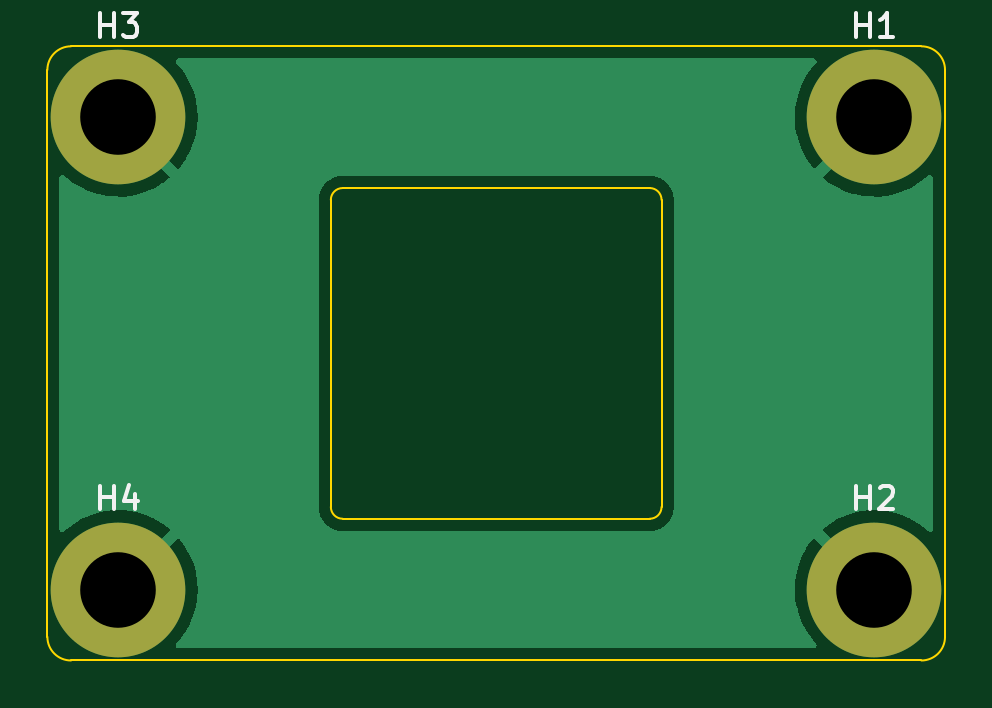
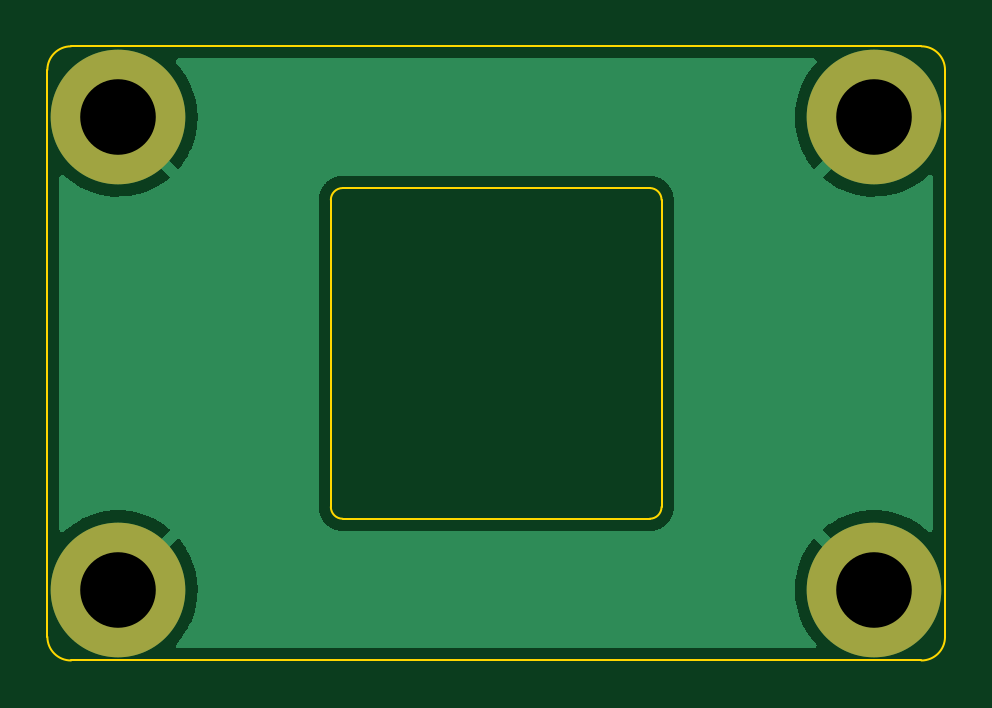
Circuit board: 11 layer files. Board 38.0 x 26.0 mm.
- bottom_copper: plate-B_Cu.gbr (21728 bytes)
- bottom_mask: plate-B_Mask.gbr (681 bytes)
- paste: plate-B_Paste.gbr (488 bytes)
- bottom_silk: plate-B_Silkscreen.gbr (489 bytes)
- outline: plate-Edge_Cuts.gbr (1500 bytes)
- top_copper: plate-F_Cu.gbr (21728 bytes)
- top_mask: plate-F_Mask.gbr (681 bytes)
- paste: plate-F_Paste.gbr (488 bytes)
- top_silk: plate-F_Silkscreen.gbr (1997 bytes)
- drill: plate-NPTH.drl (305 bytes)
- drill: plate-PTH.drl (361 bytes)

=== bottom_copper: plate-B_Cu.gbr (21728 bytes, source omitted) ===
=== bottom_mask: plate-B_Mask.gbr ===
%TF.GenerationSoftware,KiCad,Pcbnew,(5.99.0-9519-ga70106a3bd)*%
%TF.CreationDate,2021-04-17T12:19:11-04:00*%
%TF.ProjectId,plate,706c6174-652e-46b6-9963-61645f706362,rev?*%
%TF.SameCoordinates,Original*%
%TF.FileFunction,Soldermask,Bot*%
%TF.FilePolarity,Negative*%
%FSLAX46Y46*%
G04 Gerber Fmt 4.6, Leading zero omitted, Abs format (unit mm)*
G04 Created by KiCad (PCBNEW (5.99.0-9519-ga70106a3bd)) date 2021-04-17 12:19:11*
%MOMM*%
%LPD*%
G01*
G04 APERTURE LIST*
%ADD10C,5.700000*%
G04 APERTURE END LIST*
D10*
%TO.C,H4*%
X-16000000Y-10000000D03*
%TD*%
%TO.C,H2*%
X16000000Y-10000000D03*
%TD*%
%TO.C,H3*%
X-16000000Y10000000D03*
%TD*%
%TO.C,H1*%
X16000000Y10000000D03*
%TD*%
M02*

=== paste: plate-B_Paste.gbr ===
%TF.GenerationSoftware,KiCad,Pcbnew,(5.99.0-9519-ga70106a3bd)*%
%TF.CreationDate,2021-04-17T12:19:11-04:00*%
%TF.ProjectId,plate,706c6174-652e-46b6-9963-61645f706362,rev?*%
%TF.SameCoordinates,Original*%
%TF.FileFunction,Paste,Bot*%
%TF.FilePolarity,Positive*%
%FSLAX46Y46*%
G04 Gerber Fmt 4.6, Leading zero omitted, Abs format (unit mm)*
G04 Created by KiCad (PCBNEW (5.99.0-9519-ga70106a3bd)) date 2021-04-17 12:19:11*
%MOMM*%
%LPD*%
G01*
G04 APERTURE LIST*
G04 APERTURE END LIST*
M02*

=== bottom_silk: plate-B_Silkscreen.gbr ===
%TF.GenerationSoftware,KiCad,Pcbnew,(5.99.0-9519-ga70106a3bd)*%
%TF.CreationDate,2021-04-17T12:19:11-04:00*%
%TF.ProjectId,plate,706c6174-652e-46b6-9963-61645f706362,rev?*%
%TF.SameCoordinates,Original*%
%TF.FileFunction,Legend,Bot*%
%TF.FilePolarity,Positive*%
%FSLAX46Y46*%
G04 Gerber Fmt 4.6, Leading zero omitted, Abs format (unit mm)*
G04 Created by KiCad (PCBNEW (5.99.0-9519-ga70106a3bd)) date 2021-04-17 12:19:11*
%MOMM*%
%LPD*%
G01*
G04 APERTURE LIST*
G04 APERTURE END LIST*
M02*

=== outline: plate-Edge_Cuts.gbr ===
%TF.GenerationSoftware,KiCad,Pcbnew,(5.99.0-9519-ga70106a3bd)*%
%TF.CreationDate,2021-04-17T12:19:11-04:00*%
%TF.ProjectId,plate,706c6174-652e-46b6-9963-61645f706362,rev?*%
%TF.SameCoordinates,Original*%
%TF.FileFunction,Profile,NP*%
%FSLAX46Y46*%
G04 Gerber Fmt 4.6, Leading zero omitted, Abs format (unit mm)*
G04 Created by KiCad (PCBNEW (5.99.0-9519-ga70106a3bd)) date 2021-04-17 12:19:11*
%MOMM*%
%LPD*%
G01*
G04 APERTURE LIST*
%TA.AperFunction,Profile*%
%ADD10C,0.100000*%
%TD*%
G04 APERTURE END LIST*
D10*
X18000000Y-13000000D02*
G75*
G03*
X19000000Y-12000000I0J1000000D01*
G01*
X6500000Y-7000000D02*
X-6500000Y-7000000D01*
X-19000000Y-12000000D02*
G75*
G03*
X-18000000Y-13000000I1000000J0D01*
G01*
X19000000Y12000000D02*
G75*
G03*
X18000000Y13000000I-1000000J0D01*
G01*
X-18000000Y13000000D02*
X18000000Y13000000D01*
X-6500000Y-7000000D02*
G75*
G02*
X-7000000Y-6500000I0J500000D01*
G01*
X19000000Y-11000000D02*
X19000000Y-12000000D01*
X-19000000Y-12000000D02*
X-19000000Y12000000D01*
X7000000Y6500000D02*
G75*
G03*
X6500000Y7000000I-500000J0D01*
G01*
X7000000Y6500000D02*
X7000000Y-6500000D01*
X19000000Y12000000D02*
X19000000Y-11000000D01*
X18000000Y-13000000D02*
X-18000000Y-13000000D01*
X-19000000Y12000000D02*
G75*
G02*
X-18000000Y13000000I1000000J0D01*
G01*
X6500000Y-7000000D02*
G75*
G03*
X7000000Y-6500000I0J500000D01*
G01*
X-6500000Y7000000D02*
X6500000Y7000000D01*
X-7000000Y-6500000D02*
X-7000000Y6500000D01*
X-7000000Y6500000D02*
G75*
G02*
X-6500000Y7000000I500000J0D01*
G01*
M02*

=== top_copper: plate-F_Cu.gbr (21728 bytes, source omitted) ===
=== top_mask: plate-F_Mask.gbr ===
%TF.GenerationSoftware,KiCad,Pcbnew,(5.99.0-9519-ga70106a3bd)*%
%TF.CreationDate,2021-04-17T12:19:11-04:00*%
%TF.ProjectId,plate,706c6174-652e-46b6-9963-61645f706362,rev?*%
%TF.SameCoordinates,Original*%
%TF.FileFunction,Soldermask,Top*%
%TF.FilePolarity,Negative*%
%FSLAX46Y46*%
G04 Gerber Fmt 4.6, Leading zero omitted, Abs format (unit mm)*
G04 Created by KiCad (PCBNEW (5.99.0-9519-ga70106a3bd)) date 2021-04-17 12:19:11*
%MOMM*%
%LPD*%
G01*
G04 APERTURE LIST*
%ADD10C,5.700000*%
G04 APERTURE END LIST*
D10*
%TO.C,H4*%
X-16000000Y-10000000D03*
%TD*%
%TO.C,H2*%
X16000000Y-10000000D03*
%TD*%
%TO.C,H3*%
X-16000000Y10000000D03*
%TD*%
%TO.C,H1*%
X16000000Y10000000D03*
%TD*%
M02*

=== paste: plate-F_Paste.gbr ===
%TF.GenerationSoftware,KiCad,Pcbnew,(5.99.0-9519-ga70106a3bd)*%
%TF.CreationDate,2021-04-17T12:19:11-04:00*%
%TF.ProjectId,plate,706c6174-652e-46b6-9963-61645f706362,rev?*%
%TF.SameCoordinates,Original*%
%TF.FileFunction,Paste,Top*%
%TF.FilePolarity,Positive*%
%FSLAX46Y46*%
G04 Gerber Fmt 4.6, Leading zero omitted, Abs format (unit mm)*
G04 Created by KiCad (PCBNEW (5.99.0-9519-ga70106a3bd)) date 2021-04-17 12:19:11*
%MOMM*%
%LPD*%
G01*
G04 APERTURE LIST*
G04 APERTURE END LIST*
M02*

=== top_silk: plate-F_Silkscreen.gbr ===
%TF.GenerationSoftware,KiCad,Pcbnew,(5.99.0-9519-ga70106a3bd)*%
%TF.CreationDate,2021-04-17T12:19:11-04:00*%
%TF.ProjectId,plate,706c6174-652e-46b6-9963-61645f706362,rev?*%
%TF.SameCoordinates,Original*%
%TF.FileFunction,Legend,Top*%
%TF.FilePolarity,Positive*%
%FSLAX46Y46*%
G04 Gerber Fmt 4.6, Leading zero omitted, Abs format (unit mm)*
G04 Created by KiCad (PCBNEW (5.99.0-9519-ga70106a3bd)) date 2021-04-17 12:19:11*
%MOMM*%
%LPD*%
G01*
G04 APERTURE LIST*
%ADD10C,0.150000*%
G04 APERTURE END LIST*
D10*
%TO.C,H4*%
X-16761904Y-6602380D02*
X-16761904Y-5602380D01*
X-16761904Y-6078571D02*
X-16190476Y-6078571D01*
X-16190476Y-6602380D02*
X-16190476Y-5602380D01*
X-15285714Y-5935714D02*
X-15285714Y-6602380D01*
X-15523809Y-5554761D02*
X-15761904Y-6269047D01*
X-15142857Y-6269047D01*
%TO.C,H2*%
X15238095Y-6602380D02*
X15238095Y-5602380D01*
X15238095Y-6078571D02*
X15809523Y-6078571D01*
X15809523Y-6602380D02*
X15809523Y-5602380D01*
X16238095Y-5697619D02*
X16285714Y-5650000D01*
X16380952Y-5602380D01*
X16619047Y-5602380D01*
X16714285Y-5650000D01*
X16761904Y-5697619D01*
X16809523Y-5792857D01*
X16809523Y-5888095D01*
X16761904Y-6030952D01*
X16190476Y-6602380D01*
X16809523Y-6602380D01*
%TO.C,H3*%
X-16761904Y13397619D02*
X-16761904Y14397619D01*
X-16761904Y13921428D02*
X-16190476Y13921428D01*
X-16190476Y13397619D02*
X-16190476Y14397619D01*
X-15809523Y14397619D02*
X-15190476Y14397619D01*
X-15523809Y14016666D01*
X-15380952Y14016666D01*
X-15285714Y13969047D01*
X-15238095Y13921428D01*
X-15190476Y13826190D01*
X-15190476Y13588095D01*
X-15238095Y13492857D01*
X-15285714Y13445238D01*
X-15380952Y13397619D01*
X-15666666Y13397619D01*
X-15761904Y13445238D01*
X-15809523Y13492857D01*
%TO.C,H1*%
X15238095Y13397619D02*
X15238095Y14397619D01*
X15238095Y13921428D02*
X15809523Y13921428D01*
X15809523Y13397619D02*
X15809523Y14397619D01*
X16809523Y13397619D02*
X16238095Y13397619D01*
X16523809Y13397619D02*
X16523809Y14397619D01*
X16428571Y14254761D01*
X16333333Y14159523D01*
X16238095Y14111904D01*
%TD*%
M02*

=== drill: plate-NPTH.drl ===
M48
; DRILL file {KiCad (5.99.0-9519-ga70106a3bd)} date 04/17/21 12:19:14
; FORMAT={-:-/ absolute / metric / decimal}
; #@! TF.CreationDate,2021-04-17T12:19:14-04:00
; #@! TF.GenerationSoftware,Kicad,Pcbnew,(5.99.0-9519-ga70106a3bd)
; #@! TF.FileFunction,NonPlated,1,2,NPTH
FMAT,2
METRIC
%
G90
G05
T0
M30

=== drill: plate-PTH.drl ===
M48
; DRILL file {KiCad (5.99.0-9519-ga70106a3bd)} date 04/17/21 12:19:14
; FORMAT={-:-/ absolute / metric / decimal}
; #@! TF.CreationDate,2021-04-17T12:19:14-04:00
; #@! TF.GenerationSoftware,Kicad,Pcbnew,(5.99.0-9519-ga70106a3bd)
; #@! TF.FileFunction,Plated,1,2,PTH
FMAT,2
METRIC
T1C3.200
%
G90
G05
T1
X-16.0Y10.0
X-16.0Y-10.0
X16.0Y10.0
X16.0Y-10.0
T0
M30

